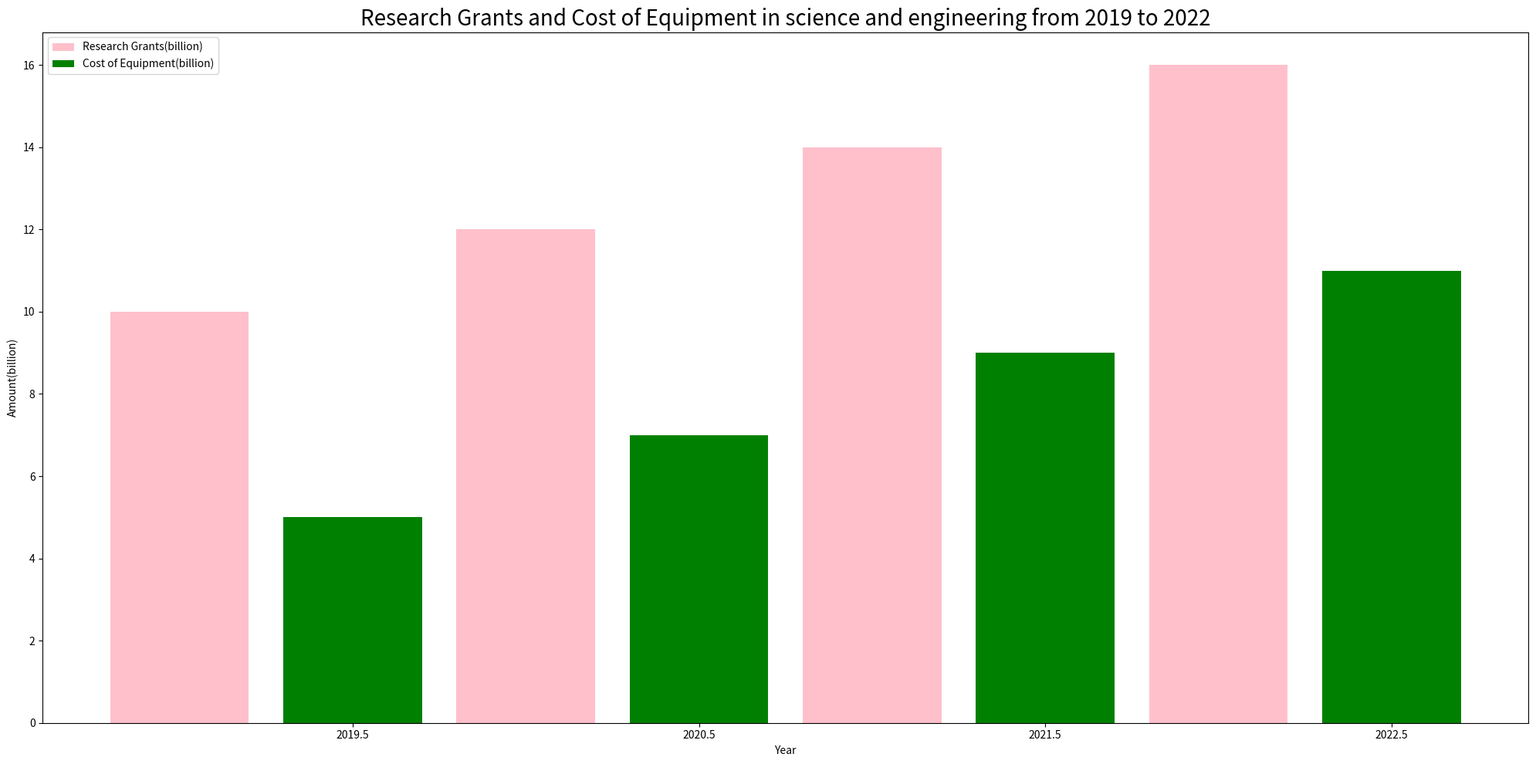

This figure's Python source: (Note: this script raises an exception after producing the figure.)

import matplotlib.pyplot as plt
plt.figure(figsize=(20,10))
ax = plt.subplot()
ax.bar(x=[2019,2020,2021,2022], height=[10,12,14,16], width=0.4, label='Research Grants(billion)', color='pink')
ax.bar(x=[2019.5,2020.5,2021.5,2022.5], height=[5,7,9,11], width=0.4, label='Cost of Equipment(billion)', color='green')
ax.set_xticks([2019.5, 2020.5, 2021.5, 2022.5])
ax.set_xlabel("Year")
ax.set_ylabel("Amount(billion)")
plt.title("Research Grants and Cost of Equipment in science and engineering from 2019 to 2022", fontsize=20)
ax.legend(loc="upper left")
plt.tight_layout()
plt.savefig('bar chart/png/95.png')
plt.clf()
